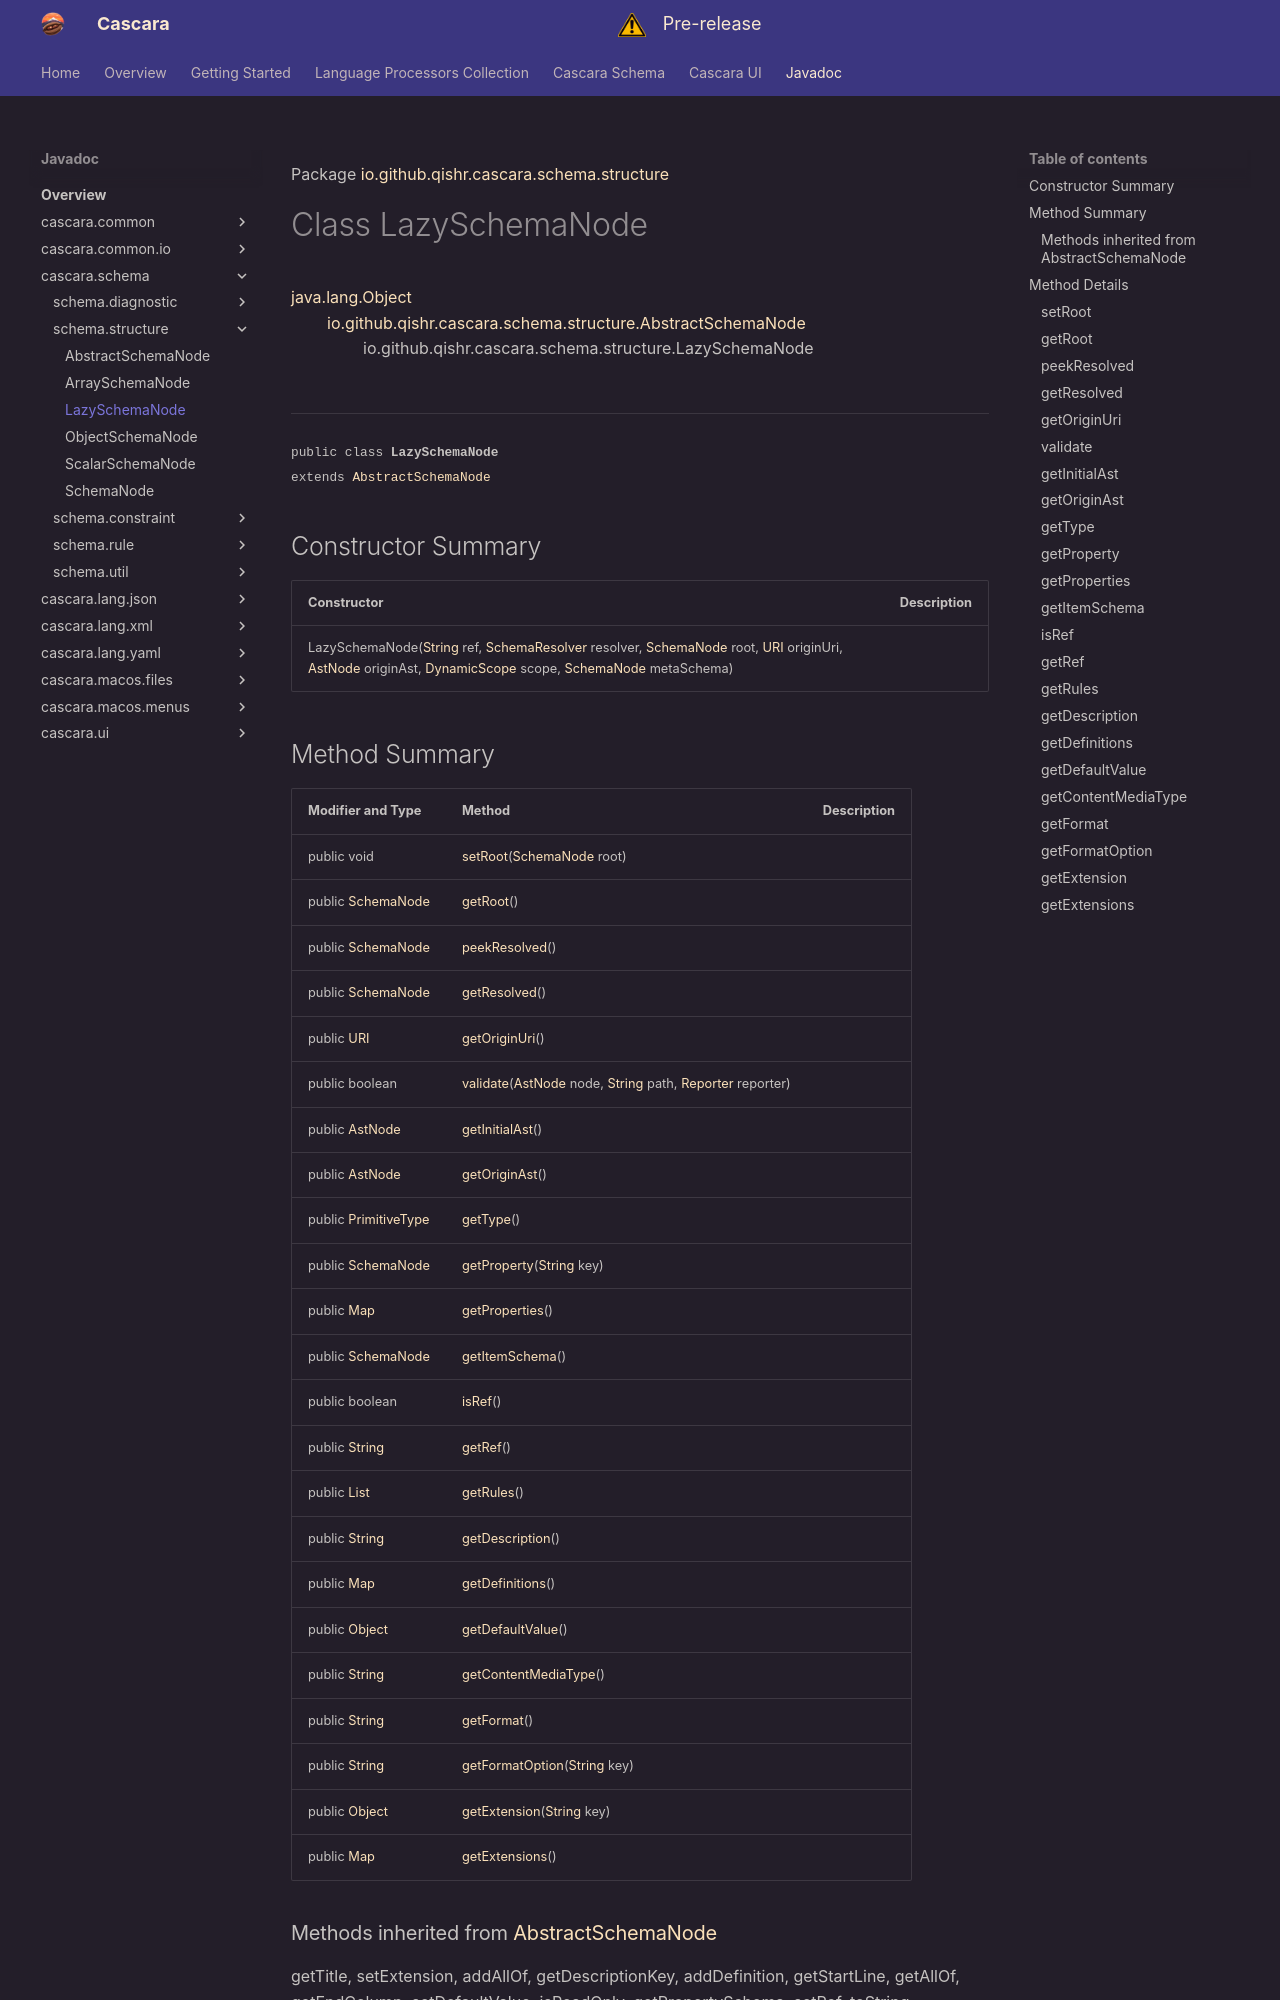

repository: qishr/qishr.github.io · page: javadoc/latest/cascara.schema/io/github/qishr/cascara/schema/structure/LazySchemaNode/index.html · generator: mkdocs

Package [io.github.qishr.cascara.schema.structure](index.md)

# Class LazySchemaNode
[java.lang.Object](https://docs.oracle.com/en/java/javase/24/docs/api/java.base/java/lang/Object.html)<br/>
        [io.github.qishr.cascara.schema.structure.AbstractSchemaNode](../../../../../../io/github/qishr/cascara/schema/structure/AbstractSchemaNode.md)<br/>
                io.github.qishr.cascara.schema.structure.LazySchemaNode<br/>
<br/>

----

<span style="font-family: monospace; font-size: 80%;">public class __LazySchemaNode__<br/>extends [AbstractSchemaNode](../../../../../../io/github/qishr/cascara/schema/structure/AbstractSchemaNode.md)
</span>


## Constructor Summary

| Constructor                                                                                                                                                                                                                                                                                                                                                                                                                                                                                                                                                                                                                                                                                                                     | Description |
|---------------------------------------------------------------------------------------------------------------------------------------------------------------------------------------------------------------------------------------------------------------------------------------------------------------------------------------------------------------------------------------------------------------------------------------------------------------------------------------------------------------------------------------------------------------------------------------------------------------------------------------------------------------------------------------------------------------------------------|-------------|
| LazySchemaNode([String](https://docs.oracle.com/en/java/javase/24/docs/api/java.base/java/lang/String.html) ref, [SchemaResolver](../../../../../../io/github/qishr/cascara/schema/util/SchemaResolver.md) resolver, [SchemaNode](../../../../../../io/github/qishr/cascara/schema/structure/SchemaNode.md) root, [URI](https://docs.oracle.com/en/java/javase/24/docs/api/java.base/java/net/URI.html) originUri, [AstNode](../../../../../../../cascara.common/io/github/qishr/cascara/common/lang/ast/AstNode.md) originAst, [DynamicScope](../../../../../../io/github/qishr/cascara/schema/util/DynamicScope.md) scope, [SchemaNode](../../../../../../io/github/qishr/cascara/schema/structure/SchemaNode.md) metaSchema) |             |
